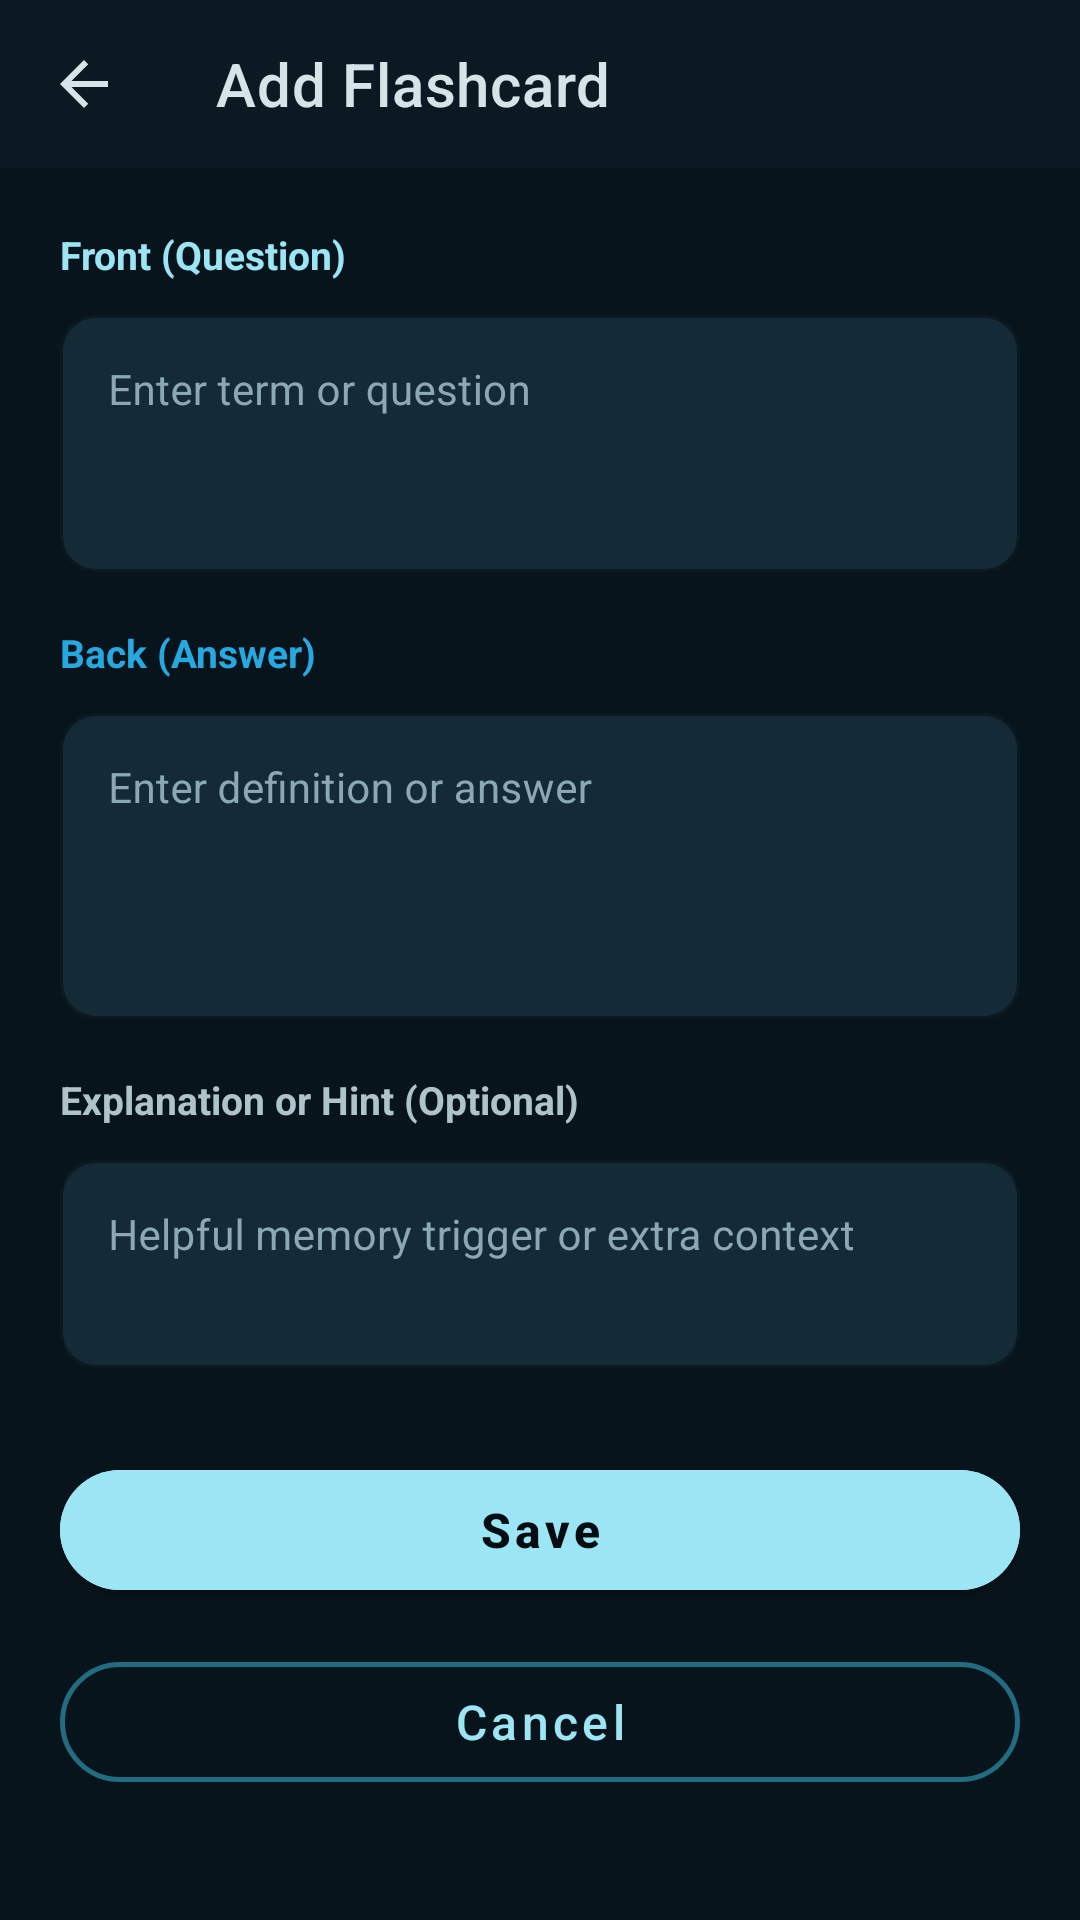

Produce the Android XML layout that renders to this screen, including the resource entries it uses.
<!-- AndroidManifest.xml: application theme Theme.StudyWithFlashCard -->
<!-- res/layout/activity_add_edit_flashcard.xml -->
<?xml version="1.0" encoding="utf-8"?>
<LinearLayout xmlns:android="http://schemas.android.com/apk/res/android"
    xmlns:app="http://schemas.android.com/apk/res-auto"
    android:layout_width="match_parent"
    android:layout_height="match_parent"
    android:background="@color/surface_canvas"
    android:orientation="vertical">

    <androidx.appcompat.widget.Toolbar
        android:id="@+id/toolbarCard"
        android:layout_width="match_parent"
        android:layout_height="?attr/actionBarSize"
        android:background="@color/surface_dark"
        app:navigationIcon="@drawable/ic_arrow_back"
        app:title="@string/add_card"
        app:titleTextColor="@color/neutral_pale_slate" />

    <ScrollView
        android:layout_width="match_parent"
        android:layout_height="0dp"
        android:layout_weight="1"
        android:padding="20dp">

        <LinearLayout
            android:layout_width="match_parent"
            android:layout_height="wrap_content"
            android:orientation="vertical">

            
            <TextView
                android:layout_width="wrap_content"
                android:layout_height="wrap_content"
                android:layout_marginBottom="6dp"
                android:text="@string/question_front"
                android:textColor="@color/primary_ice_cyan"
                android:textSize="13sp"
                android:textStyle="bold" />

            <com.google.android.material.textfield.TextInputLayout
                style="@style/Widget.Crammr.TextInputLayout"
                android:layout_width="match_parent"
                android:layout_height="wrap_content"
                android:hint="@string/question_hint">

                <com.google.android.material.textfield.TextInputEditText
                    android:id="@+id/etQuestion"
                    android:layout_width="match_parent"
                    android:layout_height="wrap_content"
                    android:gravity="top|start"
                    android:inputType="textMultiLine"
                    android:lines="3"
                    android:textColor="@color/neutral_pale_slate"
                    android:textSize="14sp" />
            </com.google.android.material.textfield.TextInputLayout>

            
            <TextView
                android:layout_width="wrap_content"
                android:layout_height="wrap_content"
                android:layout_marginTop="18dp"
                android:layout_marginBottom="6dp"
                android:text="@string/answer_back"
                android:textColor="@color/secondary_electric_sky"
                android:textSize="13sp"
                android:textStyle="bold" />

            <com.google.android.material.textfield.TextInputLayout
                style="@style/Widget.Crammr.TextInputLayout"
                android:layout_width="match_parent"
                android:layout_height="wrap_content"
                android:hint="@string/answer_hint">

                <com.google.android.material.textfield.TextInputEditText
                    android:id="@+id/etAnswer"
                    android:layout_width="match_parent"
                    android:layout_height="wrap_content"
                    android:gravity="top|start"
                    android:inputType="textMultiLine"
                    android:lines="4"
                    android:textColor="@color/neutral_pale_slate"
                    android:textSize="14sp" />
            </com.google.android.material.textfield.TextInputLayout>

            
            <TextView
                android:layout_width="wrap_content"
                android:layout_height="wrap_content"
                android:layout_marginTop="18dp"
                android:layout_marginBottom="6dp"
                android:text="Explanation or Hint (Optional)"
                android:textColor="@color/neutral_soft_slate"
                android:textSize="13sp"
                android:textStyle="bold" />

            <com.google.android.material.textfield.TextInputLayout
                style="@style/Widget.Crammr.TextInputLayout"
                android:layout_width="match_parent"
                android:layout_height="wrap_content"
                android:hint="Helpful memory trigger or extra context">

                <com.google.android.material.textfield.TextInputEditText
                    android:id="@+id/etExplanation"
                    android:layout_width="match_parent"
                    android:layout_height="wrap_content"
                    android:gravity="top|start"
                    android:inputType="textMultiLine"
                    android:lines="2"
                    android:textColor="@color/neutral_pale_slate"
                    android:textSize="14sp" />
            </com.google.android.material.textfield.TextInputLayout>

            
            <com.google.android.material.button.MaterialButton
                android:id="@+id/btnSaveCard"
                style="@style/Widget.Crammr.Button.Primary"
                android:layout_width="match_parent"
                android:layout_height="@dimen/button_height"
                android:layout_marginTop="28dp"
                android:text="@string/save" />

            <com.google.android.material.button.MaterialButton
                android:id="@+id/btnCancelCard"
                style="@style/Widget.Crammr.Button.Secondary"
                android:layout_width="match_parent"
                android:layout_height="@dimen/button_height"
                android:layout_marginTop="12dp"
                android:text="@string/cancel" />
        </LinearLayout>
    </ScrollView>
</LinearLayout>
<!-- resources referenced by this layout -->
<resources>
  <color name="neutral_pale_slate">#D6E3E7</color>
  <color name="neutral_soft_slate">#AEC3CA</color>
  <color name="primary_ice_cyan">#9CE5F4</color>
  <color name="secondary_electric_sky">#26A9E0</color>
  <color name="surface_canvas">#08141B</color>
  <color name="surface_dark">#0A1922</color>
  <dimen name="button_height">52dp</dimen>
  <!-- drawable ic_arrow_back (drawable) -->
  <vector xmlns:android="http://schemas.android.com/apk/res/android"
      android:width="24dp"
      android:height="24dp"
      android:viewportWidth="24"
      android:viewportHeight="24">
      <path
          android:fillColor="@color/neutral_pale_slate"
          android:pathData="M20,11H7.83l5.59,-5.59L12,4l-8,8 8,8 1.41,-1.41L7.83,13H20v-2z"/>
  </vector>
  <string name="add_card">Add Flashcard</string>
  <string name="answer_back">Back (Answer)</string>
  <string name="answer_hint">Enter definition or answer</string>
  <string name="cancel">Cancel</string>
  <string name="question_front">Front (Question)</string>
  <string name="question_hint">Enter term or question</string>
  <string name="save">Save</string>
  <style name="Widget.Crammr.Button.Primary" parent="Widget.MaterialComponents.Button">
          <item name="android:layout_height">@dimen/button_height</item>
          <item name="android:backgroundTint">@color/primary_ice_cyan</item>
          <item name="android:textColor">@color/surface_night</item>
          <item name="android:textSize">16sp</item>
          <item name="android:textStyle">bold</item>
          <item name="cornerRadius">@dimen/radius_pill</item>
          <item name="android:textAllCaps">false</item>
          <item name="elevation">0dp</item>
      </style>
  <style name="Widget.Crammr.Button.Secondary" parent="Widget.MaterialComponents.Button.OutlinedButton">
          <item name="android:layout_height">@dimen/button_height</item>
          <item name="android:textColor">@color/primary_ice_cyan</item>
          <item name="strokeColor">@color/primary_deep_teal</item>
          <item name="strokeWidth">1.5dp</item>
          <item name="android:textSize">16sp</item>
          <item name="cornerRadius">@dimen/radius_pill</item>
          <item name="android:textAllCaps">false</item>
      </style>
  <style name="Widget.Crammr.TextInputLayout" parent="Widget.MaterialComponents.TextInputLayout.OutlinedBox">
          <item name="boxCornerRadiusTopStart">@dimen/radius_md</item>
          <item name="boxCornerRadiusTopEnd">@dimen/radius_md</item>
          <item name="boxCornerRadiusBottomStart">@dimen/radius_md</item>
          <item name="boxCornerRadiusBottomEnd">@dimen/radius_md</item>
          <item name="boxBackgroundColor">@color/surface_card</item>
          <item name="boxStrokeColor">@color/neutral_slate_grey</item>
          <item name="boxStrokeWidth">1dp</item>
          <item name="boxStrokeWidthFocused">2dp</item>
          <item name="hintTextColor">@color/primary_ice_cyan</item>
          <item name="android:textColorHint">@color/neutral_muted</item>
      </style>
  <color name="surface_night">#050D12</color>
  <dimen name="radius_pill">999dp</dimen>
  <color name="primary_deep_teal">#216C80</color>
  <dimen name="radius_md">12dp</dimen>
  <color name="surface_card">#142B37</color>
  <color name="neutral_slate_grey">#7E9BA4</color>
  <color name="neutral_muted">#8CA8B2</color>
  <color name="primary_lagoon">#4CB8CF</color>
  <color name="secondary_deep_blue">#0D4D6A</color>
</resources>
